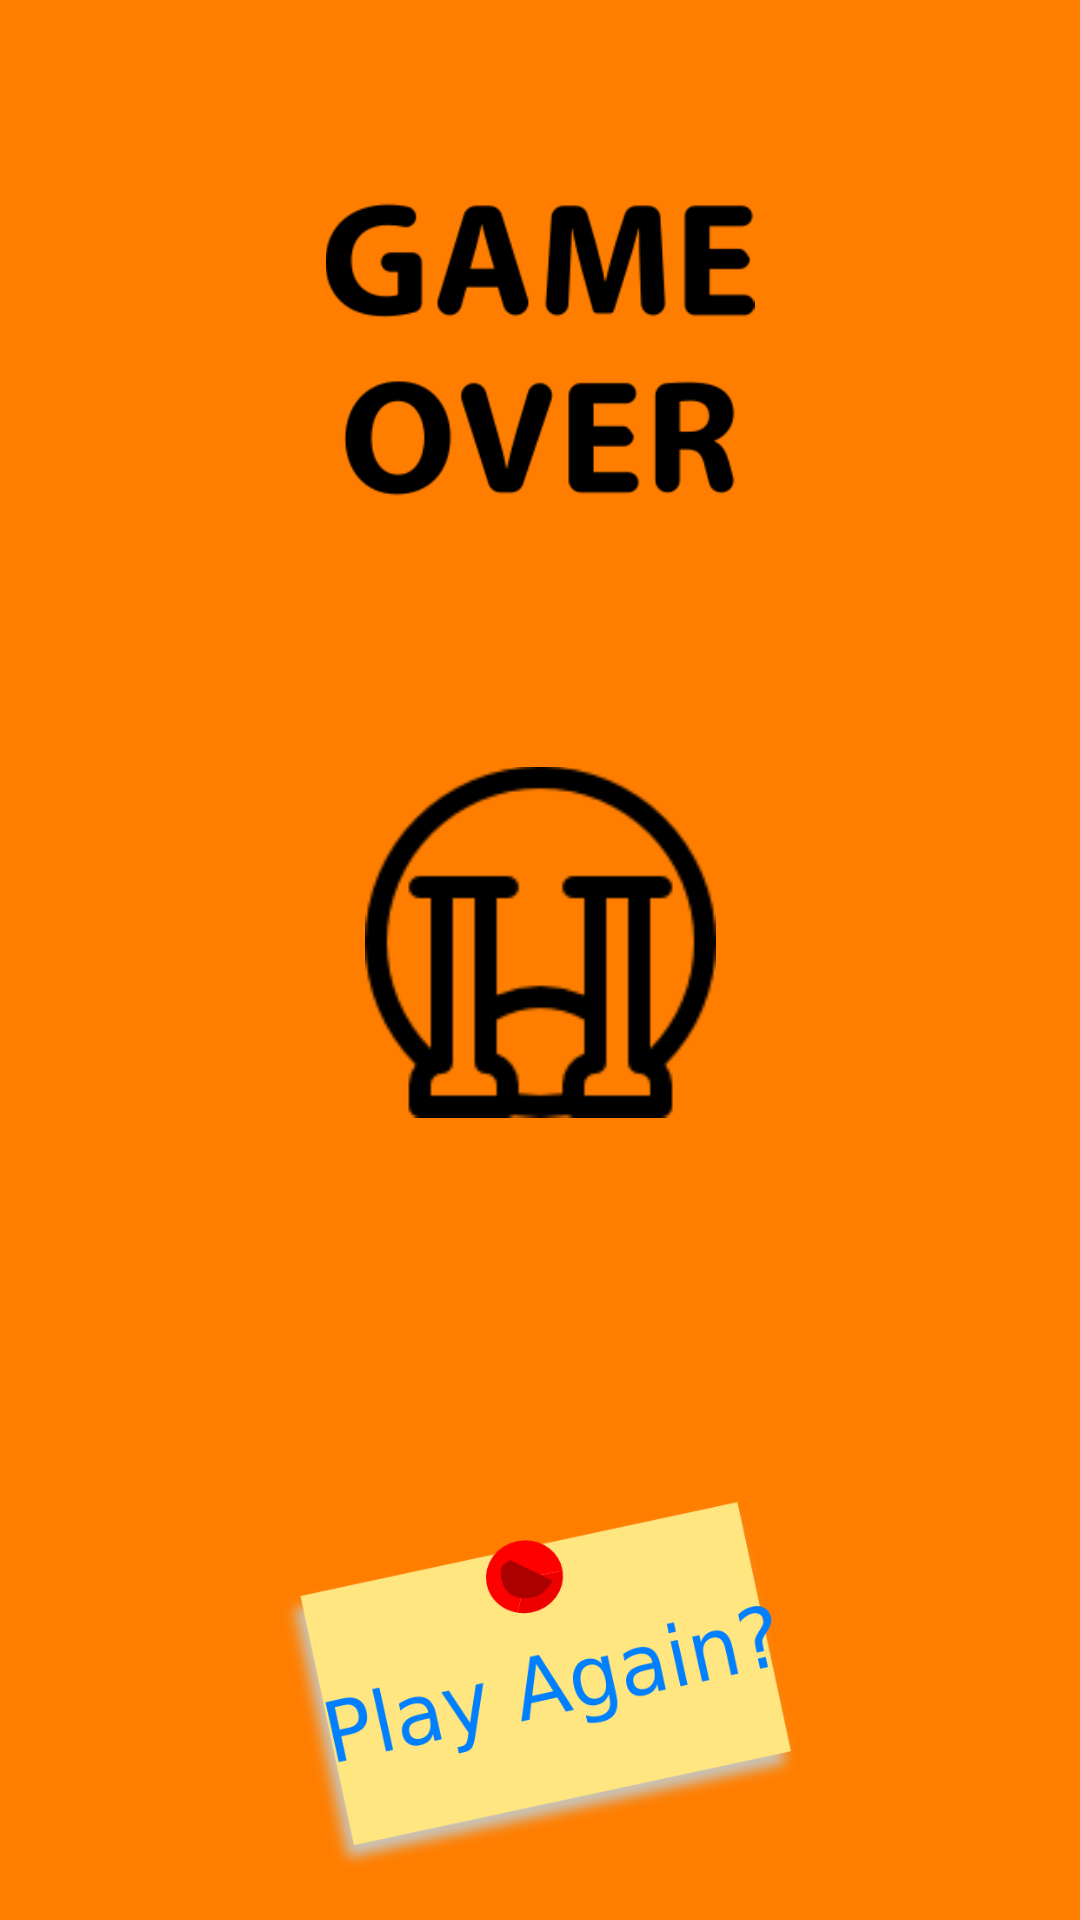

This screen was rendered from an Android layout file. Write that file and the resources it references.
<!-- AndroidManifest.xml: application theme Theme.WhereIsThePizza -->
<!-- res/layout/loser.xml -->
<?xml version="1.0" encoding="utf-8"?>
<androidx.constraintlayout.widget.ConstraintLayout xmlns:android="http://schemas.android.com/apk/res/android"
    xmlns:app="http://schemas.android.com/apk/res-auto"
    xmlns:tools="http://schemas.android.com/tools"
    android:layout_width="match_parent"
    android:layout_height="match_parent"
    android:background="@drawable/qq">

    <ImageView
        android:id="@+id/imageView"
        android:layout_width="242dp"
        android:layout_height="0dp"
        android:layout_marginTop="45dp"
        android:layout_marginBottom="312dp"
        android:contentDescription="@string/todo"
        app:layout_constraintBottom_toTopOf="@+id/btn2"
        app:layout_constraintEnd_toEndOf="parent"
        app:layout_constraintStart_toStartOf="parent"
        app:layout_constraintTop_toTopOf="parent"
        app:srcCompat="@drawable/game" />

    <ImageView
        android:id="@+id/imageView2"
        android:layout_width="117dp"
        android:layout_height="0dp"
        android:layout_marginBottom="200dp"
        android:contentDescription="@string/todo"
        app:layout_constraintBottom_toBottomOf="parent"
        app:layout_constraintEnd_toEndOf="parent"
        app:layout_constraintStart_toStartOf="parent"
        app:layout_constraintTop_toBottomOf="@+id/imageView"
        app:srcCompat="@drawable/crying" />

    <ImageView
        android:id="@+id/btn2"
        android:layout_width="190dp"
        android:layout_height="124dp"
        android:layout_marginBottom="16dp"
        app:layout_constraintBottom_toBottomOf="parent"
        app:layout_constraintEnd_toEndOf="parent"
        app:layout_constraintStart_toStartOf="parent"
        app:layout_constraintTop_toBottomOf="@+id/imageView"
        app:srcCompat="@drawable/pp" />

</androidx.constraintlayout.widget.ConstraintLayout>
<!-- resources referenced by this layout -->
<resources>
  <!-- drawable crying: png bitmap (drawable, 3580 bytes) -->
  <!-- drawable game: png bitmap (drawable, 8521 bytes) -->
  <!-- drawable pp: png bitmap (drawable, 70546 bytes) -->
  <!-- drawable qq: png bitmap (drawable, 14272 bytes) -->
  <string name="todo">TODO</string>
  <style name="Theme.WhereIsThePizza" parent="Theme.MaterialComponents.DayNight.DarkActionBar">
          
          <item name="colorPrimary">@color/purple_500</item>
          <item name="colorPrimaryVariant">@color/purple_700</item>
          <item name="colorOnPrimary">@color/white</item>
          
          <item name="colorSecondary">@color/teal_200</item>
          <item name="colorSecondaryVariant">@color/teal_700</item>
          <item name="colorOnSecondary">@color/black</item>
          
          <item name="android:statusBarColor" tools:targetApi="l">?attr/colorPrimaryVariant</item>
          
      </style>
  <!-- not gathered from this repository: default colours our renderer supplied (Android Studio template values) -->
  <color name="purple_500">#FF6200EE</color>
  <color name="purple_700">#FF3700B3</color>
  <color name="teal_200">#FF03DAC5</color>
  <color name="teal_700">#FF018786</color>
  <color name="black">#FF000000</color>
  <color name="white">#FFFFFFFF</color>
</resources>
